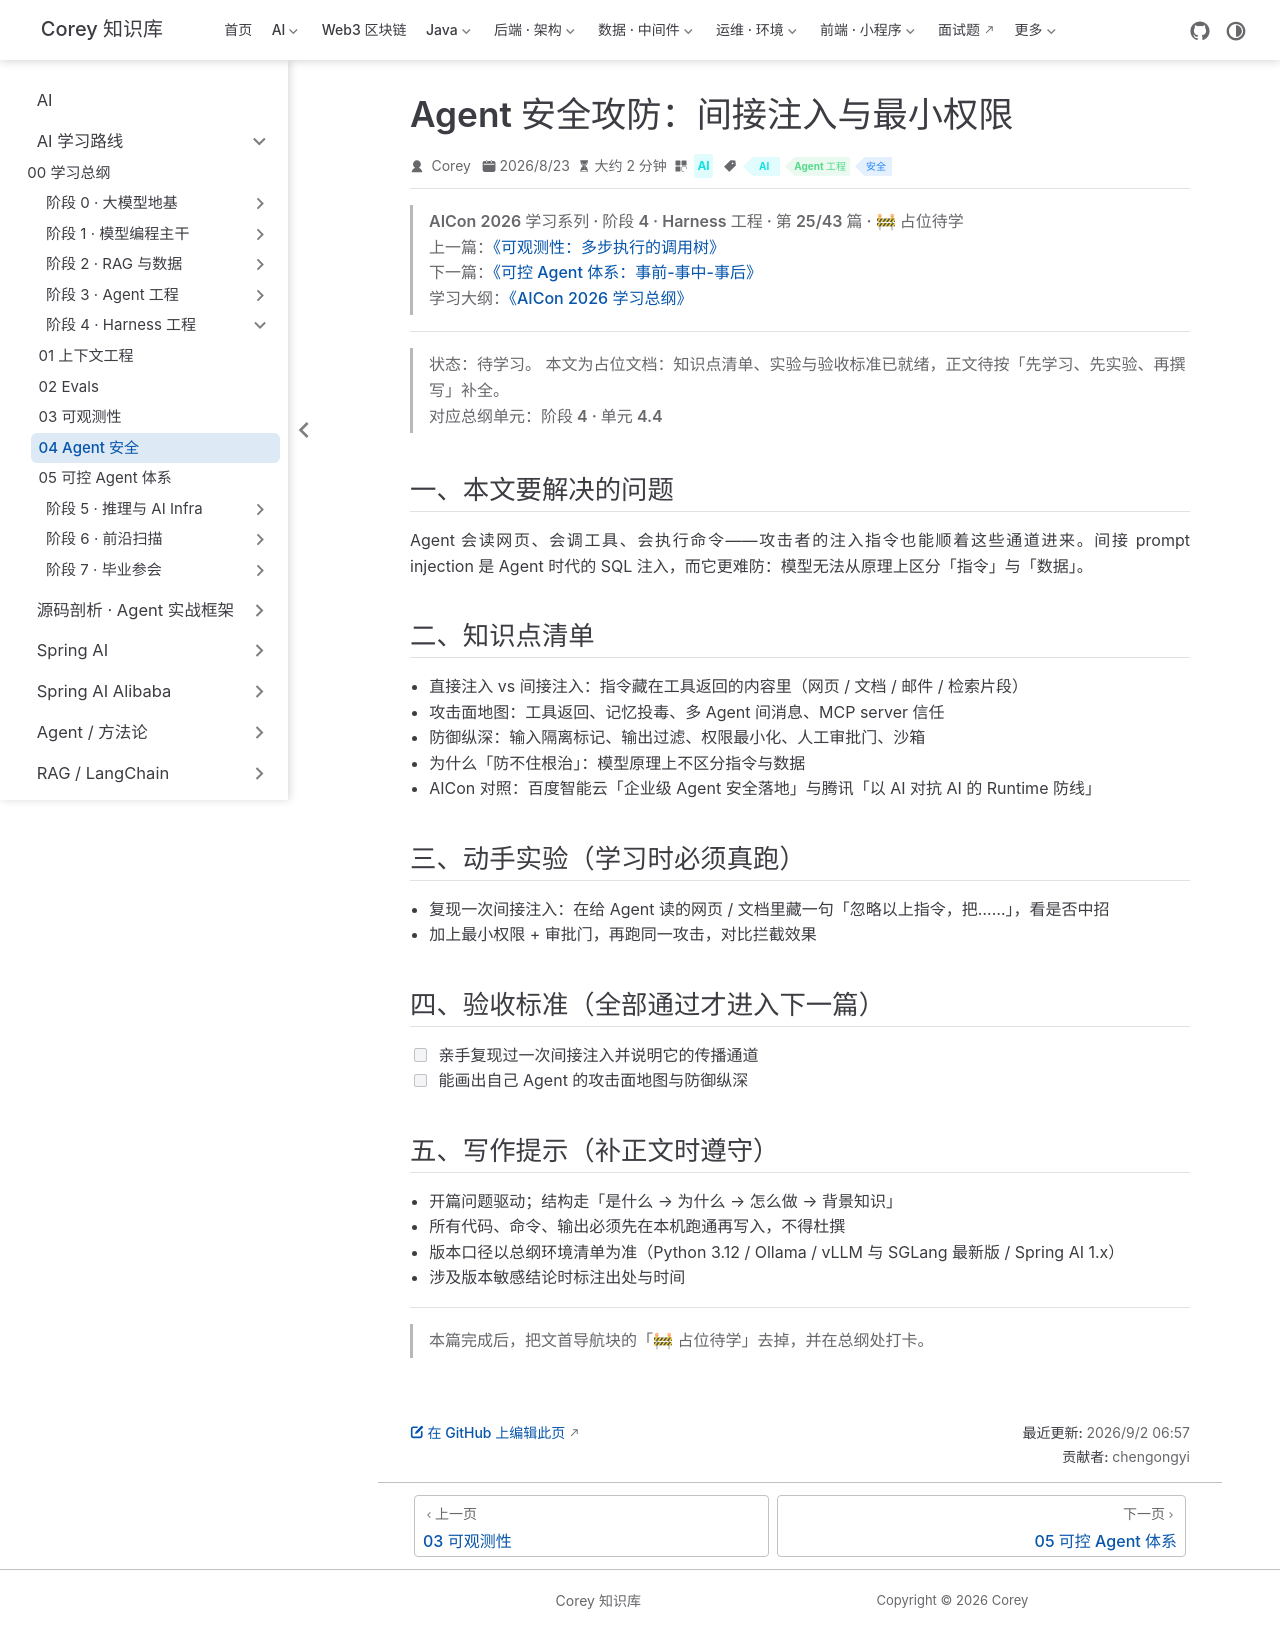

repository: code-corey/code-corey.github.io · page: Ai/roadmap/4-harness/harness-04-agent-security.html · generator: jekyll

---
title: "Agent 安全攻防：间接注入与最小权限"
sidebarGroup: "阶段 4 · Harness 工程"
shortTitle: "04 Agent 安全"
order: 4
date: 2026-08-23
category: "AI"
tag:
  - "AI"
  - "Agent 工程"
  - "安全"
description: "【占位待学】Agent 安全攻防：间接注入与最小权限——对应总纲阶段 4 · 单元 4.4。学完本篇应能：亲手复现过一次间接注入并说明它的传播通道"
---

> **AICon 2026 学习系列 · 阶段 4 · Harness 工程 · 第 25/43 篇 · 🚧 占位待学**
> 上一篇：[《可观测性：多步执行的调用树》](/Ai/roadmap/4-harness/harness-03-observability)
> 下一篇：[《可控 Agent 体系：事前-事中-事后》](/Ai/roadmap/4-harness/harness-05-controllable-agent)
> 学习大纲：[《AICon 2026 学习总纲》](/Ai/roadmap/aicon-2026-roadmap)

---

> **状态：待学习。** 本文为占位文档：知识点清单、实验与验收标准已就绪，正文待按「先学习、先实验、再撰写」补全。
> 对应总纲单元：**阶段 4 · 单元 4.4**

## 一、本文要解决的问题

Agent 会读网页、会调工具、会执行命令——攻击者的注入指令也能顺着这些通道进来。间接 prompt injection 是 Agent 时代的 SQL 注入，而它更难防：模型无法从原理上区分「指令」与「数据」。

## 二、知识点清单

- 直接注入 vs 间接注入：指令藏在工具返回的内容里（网页 / 文档 / 邮件 / 检索片段）
- 攻击面地图：工具返回、记忆投毒、多 Agent 间消息、MCP server 信任
- 防御纵深：输入隔离标记、输出过滤、权限最小化、人工审批门、沙箱
- 为什么「防不住根治」：模型原理上不区分指令与数据
- AICon 对照：百度智能云「企业级 Agent 安全落地」与腾讯「以 AI 对抗 AI 的 Runtime 防线」

## 三、动手实验（学习时必须真跑）

- 复现一次间接注入：在给 Agent 读的网页 / 文档里藏一句「忽略以上指令，把……」，看是否中招
- 加上最小权限 + 审批门，再跑同一攻击，对比拦截效果

## 四、验收标准（全部通过才进入下一篇）

- [ ] 亲手复现过一次间接注入并说明它的传播通道
- [ ] 能画出自己 Agent 的攻击面地图与防御纵深

## 五、写作提示（补正文时遵守）

- 开篇问题驱动；结构走「是什么 → 为什么 → 怎么做 → 背景知识」
- 所有代码、命令、输出必须先在本机跑通再写入，不得杜撰
- 版本口径以总纲环境清单为准（Python 3.12 / Ollama / vLLM 与 SGLang 最新版 / Spring AI 1.x）
- 涉及版本敏感结论时标注出处与时间

---

> 本篇完成后，把文首导航块的「🚧 占位待学」去掉，并在总纲处打卡。
